Run: headless pygame with SDL's dummy video driver; simulated clock (each Clock.tick advances the game by its frame time, no real sleeping); random seed 0; keys injected as events and as key.get_pressed() state; no mouse input.
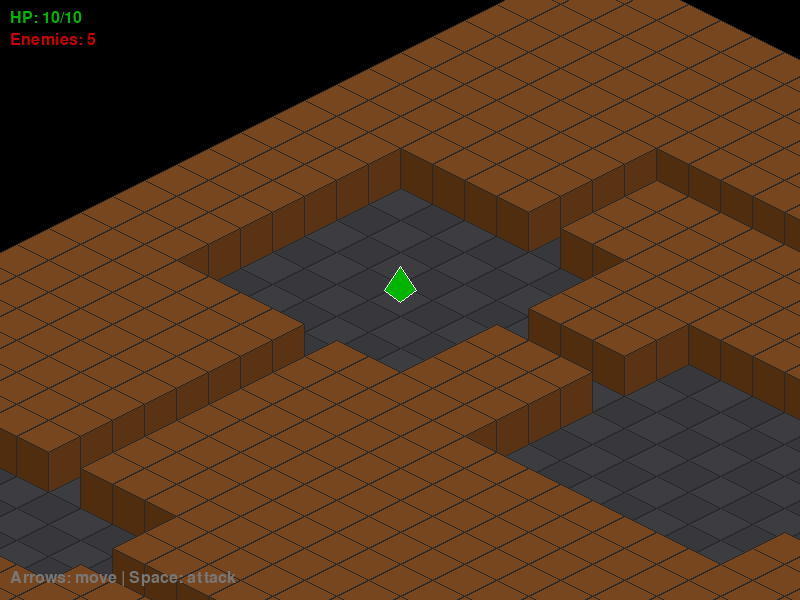
Frame 1 of 4 · flips 1–60 · no input
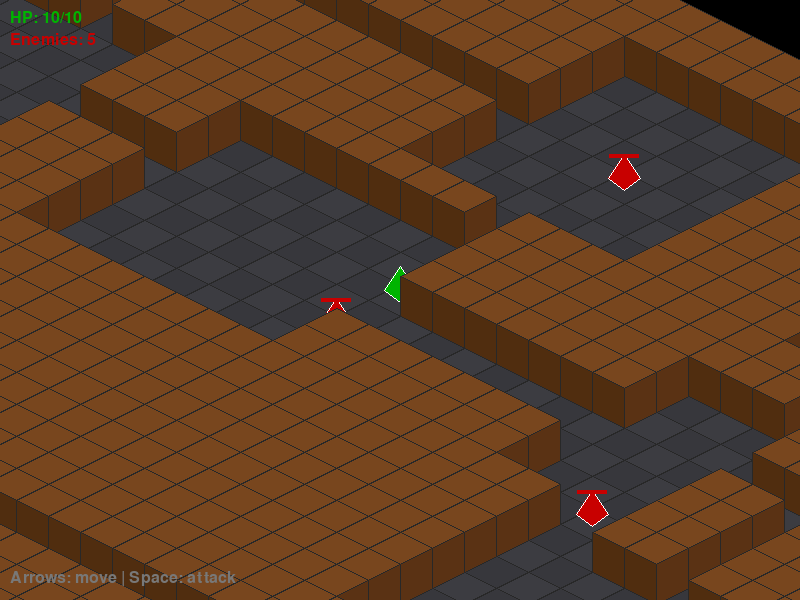
Frame 2 of 4 · flips 61–180 · tapped SPACE, RETURN · held RIGHT (→), D
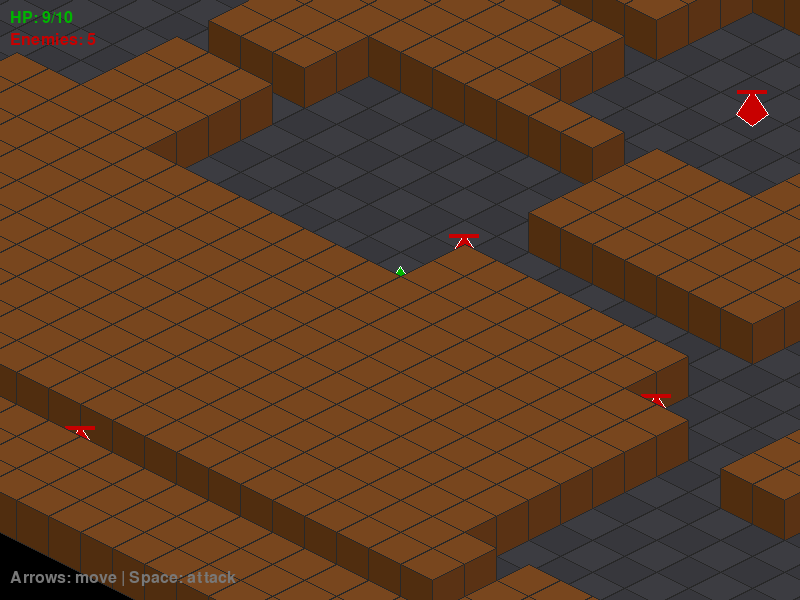
Frame 3 of 4 · flips 181–300 · held DOWN (↓), S
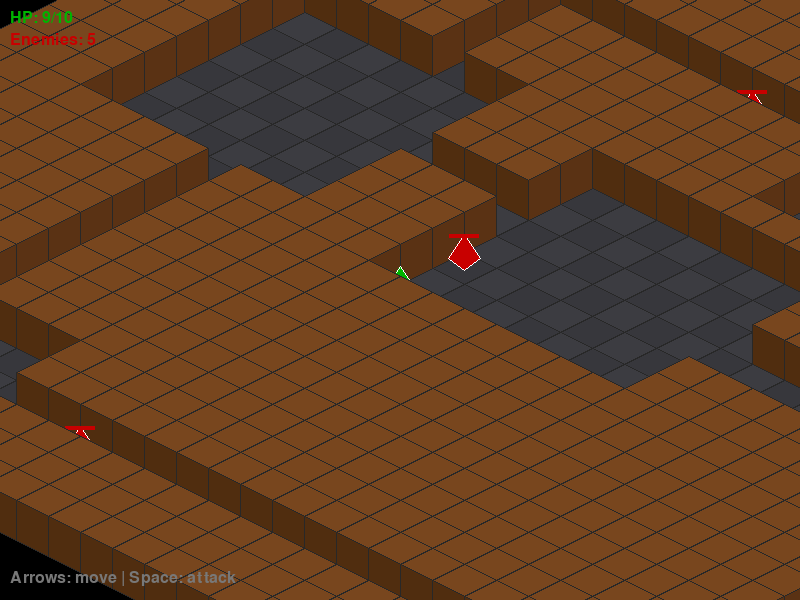
Frame 4 of 4 · flips 301–420 · held LEFT (←), A, UP (↑), W

The pygame program that drew these frames:

import pygame
import sys
import random

# --- Constants ---
SCREEN_WIDTH = 800
SCREEN_HEIGHT = 600
FPS = 30
MAP_WIDTH = 40
MAP_HEIGHT = 30
TILE_WIDTH = 64
TILE_HEIGHT = 32
WALL_HEIGHT = 40

# Colors
BLACK = (0, 0, 0)
WHITE = (255, 255, 255)
DARK_GRAY = (45, 45, 50)
FLOOR_GRAY = (60, 60, 65)
FLOOR_GRAY2 = (55, 55, 60)
BROWN = (120, 70, 30)
DARK_BROWN = (80, 45, 15)
SIDE_BROWN = (90, 50, 20)
GREEN = (0, 180, 0)
RED = (200, 0, 0)
DARK_RED = (140, 0, 0)
BLUE = (0, 100, 255)
YELLOW = (200, 200, 0)
GRAY = (120, 120, 120)
OUTLINE = (40, 40, 40)

# Tile types
FLOOR = 0
WALL = 1
DOOR = 2
CHEST = 3


# --- Procedural Map Generation ---
def generate_map(width, height):
    tile_map = [[WALL] * width for _ in range(height)]
    rooms = []

    for _ in range(25):
        rw = random.randint(4, 8)
        rh = random.randint(4, 7)
        rx = random.randint(1, width - rw - 1)
        ry = random.randint(1, height - rh - 1)

        overlap = False
        for room in rooms:
            if (rx < room[0] + room[2] + 1 and rx + rw + 1 > room[0] and
                    ry < room[1] + room[3] + 1 and ry + rh + 1 > room[1]):
                overlap = True
                break

        if not overlap:
            rooms.append((rx, ry, rw, rh))
            for y in range(ry, ry + rh):
                for x in range(rx, rx + rw):
                    tile_map[y][x] = FLOOR

    for i in range(len(rooms) - 1):
        r1, r2 = rooms[i], rooms[i + 1]
        cx1, cy1 = r1[0] + r1[2] // 2, r1[1] + r1[3] // 2
        cx2, cy2 = r2[0] + r2[2] // 2, r2[1] + r2[3] // 2

        x = cx1
        while x != cx2:
            tile_map[cy1][x] = FLOOR
            x += 1 if cx2 > cx1 else -1
        y = cy1
        while y != cy2:
            tile_map[y][cx2] = FLOOR
            y += 1 if cy2 > cy1 else -1

    return tile_map, rooms


# --- Isometric helpers ---
def grid_to_iso(gx, gy):
    screen_x = (gx - gy) * (TILE_WIDTH // 2)
    screen_y = (gx + gy) * (TILE_HEIGHT // 2)
    return screen_x, screen_y


def draw_diamond(surface, color, cx, cy, outline_color=None):
    hw = TILE_WIDTH // 2
    hh = TILE_HEIGHT // 2
    points = [
        (cx, cy - hh),
        (cx + hw, cy),
        (cx, cy + hh),
        (cx - hw, cy),
    ]
    pygame.draw.polygon(surface, color, points)
    if outline_color:
        pygame.draw.polygon(surface, outline_color, points, 1)


def draw_wall_block(surface, cx, cy):
    hw = TILE_WIDTH // 2
    hh = TILE_HEIGHT // 2
    top_y = cy - WALL_HEIGHT

    top_points = [
        (cx, top_y - hh),
        (cx + hw, top_y),
        (cx, top_y + hh),
        (cx - hw, top_y),
    ]
    pygame.draw.polygon(surface, BROWN, top_points)
    pygame.draw.polygon(surface, OUTLINE, top_points, 1)

    left_points = [
        (cx - hw, top_y),
        (cx, top_y + hh),
        (cx, cy + hh),
        (cx - hw, cy),
    ]
    pygame.draw.polygon(surface, DARK_BROWN, left_points)
    pygame.draw.polygon(surface, OUTLINE, left_points, 1)

    right_points = [
        (cx + hw, top_y),
        (cx, top_y + hh),
        (cx, cy + hh),
        (cx + hw, cy),
    ]
    pygame.draw.polygon(surface, SIDE_BROWN, right_points)
    pygame.draw.polygon(surface, OUTLINE, right_points, 1)


def draw_entity_diamond(surface, color, cx, cy, outline_color=WHITE):
    """Draw a smaller diamond for entities (player/enemies)."""
    hw = TILE_WIDTH // 4
    hh = TILE_HEIGHT // 2
    points = [
        (cx, cy - hh - 8),
        (cx + hw, cy),
        (cx, cy + hh - 4),
        (cx - hw, cy),
    ]
    pygame.draw.polygon(surface, color, points)
    pygame.draw.polygon(surface, outline_color, points, 1)


# --- Player ---
class Player:
    def __init__(self, gx, gy):
        self.grid_x = gx
        self.grid_y = gy
        self.health = 10
        self.max_health = 10
        self.damage = 3
        self.move_cooldown = 0
        self.attack_cooldown = 0
        self.facing_x = 1
        self.facing_y = 0
        self.attack_flash = 0

    def move(self, dx, dy, tile_map):
        if self.move_cooldown > 0:
            self.move_cooldown -= 1
            return
        nx, ny = self.grid_x + dx, self.grid_y + dy
        if 0 <= nx < MAP_WIDTH and 0 <= ny < MAP_HEIGHT:
            if tile_map[ny][nx] != WALL:
                self.grid_x = nx
                self.grid_y = ny
                self.facing_x = dx
                self.facing_y = dy
                self.move_cooldown = 4

    def attack(self, enemies):
        if self.attack_cooldown > 0:
            return
        self.attack_cooldown = 10
        self.attack_flash = 4
        for enemy in enemies:
            dist = abs(enemy.grid_x - self.grid_x) + abs(enemy.grid_y - self.grid_y)
            if dist <= 2:
                enemy.take_damage(self.damage)

    def update(self):
        if self.attack_cooldown > 0:
            self.attack_cooldown -= 1
        if self.attack_flash > 0:
            self.attack_flash -= 1

    def draw(self, surface, cam_x, cam_y):
        iso_x, iso_y = grid_to_iso(self.grid_x, self.grid_y)
        dx = iso_x - cam_x
        dy = iso_y - cam_y - 10
        color = WHITE if self.attack_flash > 0 else GREEN
        draw_entity_diamond(surface, color, dx, dy)


# --- Enemy ---
class Enemy:
    def __init__(self, gx, gy):
        self.grid_x = gx
        self.grid_y = gy
        self.health = 5
        self.max_health = 5
        self.damage = 1
        self.move_timer = 0
        self.hit_flash = 0
        self.alive = True

    def take_damage(self, amount):
        self.health -= amount
        self.hit_flash = 4
        if self.health <= 0:
            self.alive = False

    def update(self, player, tile_map):
        if not self.alive:
            return
        if self.hit_flash > 0:
            self.hit_flash -= 1
        self.move_timer += 1
        if self.move_timer < 15:
            return
        self.move_timer = 0

        # Move toward player
        dx = 0 if player.grid_x == self.grid_x else (1 if player.grid_x > self.grid_x else -1)
        dy = 0 if player.grid_y == self.grid_y else (1 if player.grid_y > self.grid_y else -1)

        # Try horizontal first, then vertical
        nx, ny = self.grid_x + dx, self.grid_y
        if 0 <= nx < MAP_WIDTH and tile_map[ny][nx] != WALL:
            self.grid_x = nx
        else:
            nx, ny = self.grid_x, self.grid_y + dy
            if 0 <= ny < MAP_HEIGHT and tile_map[ny][nx] != WALL:
                self.grid_y = ny

        # Attack player if adjacent
        dist = abs(player.grid_x - self.grid_x) + abs(player.grid_y - self.grid_y)
        if dist <= 1:
            player.health -= self.damage

    def draw(self, surface, cam_x, cam_y):
        if not self.alive:
            return
        iso_x, iso_y = grid_to_iso(self.grid_x, self.grid_y)
        dx = iso_x - cam_x
        dy = iso_y - cam_y - 10
        color = WHITE if self.hit_flash > 0 else RED
        draw_entity_diamond(surface, color, dx, dy)

        # Health bar
        bar_w = 30
        bar_x = dx - bar_w // 2
        bar_y = dy - 24
        pct = self.health / self.max_health
        pygame.draw.rect(surface, DARK_RED, (bar_x, bar_y, bar_w, 4))
        pygame.draw.rect(surface, RED, (bar_x, bar_y, int(bar_w * pct), 4))


# --- Pygame setup ---
pygame.init()
screen = pygame.display.set_mode((SCREEN_WIDTH, SCREEN_HEIGHT))
pygame.display.set_caption("Isometric Depth Sorting")
clock = pygame.time.Clock()
font = pygame.font.Font(None, 24)

tile_map, rooms = generate_map(MAP_WIDTH, MAP_HEIGHT)

# Place player
start_room = rooms[0]
player = Player(start_room[0] + start_room[2] // 2, start_room[1] + start_room[3] // 2)

# Spawn enemies in random rooms
enemies = []
for i in range(2, min(len(rooms), 10)):
    r = rooms[i]
    ex = r[0] + random.randint(1, r[2] - 2)
    ey = r[1] + random.randint(1, r[3] - 2)
    enemies.append(Enemy(ex, ey))

# --- Main loop ---
running = True
while running:
    for event in pygame.event.get():
        if event.type == pygame.QUIT:
            running = False

    keys = pygame.key.get_pressed()
    if keys[pygame.K_LEFT]:
        player.move(-1, 0, tile_map)
    elif keys[pygame.K_RIGHT]:
        player.move(1, 0, tile_map)
    elif keys[pygame.K_UP]:
        player.move(0, -1, tile_map)
    elif keys[pygame.K_DOWN]:
        player.move(0, 1, tile_map)
    if keys[pygame.K_SPACE]:
        player.attack(enemies)

    player.update()
    for enemy in enemies:
        enemy.update(player, tile_map)
    enemies = [e for e in enemies if e.alive]

    # Camera follows player
    p_iso_x, p_iso_y = grid_to_iso(player.grid_x, player.grid_y)
    cam_x = p_iso_x - SCREEN_WIDTH // 2
    cam_y = p_iso_y - SCREEN_HEIGHT // 2

    # --- Depth-sorted drawing ---
    screen.fill(BLACK)

    # Build draw list: (depth, type, data)
    draw_list = []

    for gy in range(MAP_HEIGHT):
        for gx in range(MAP_WIDTH):
            tile = tile_map[gy][gx]
            depth = gx + gy
            iso_x, iso_y = grid_to_iso(gx, gy)
            dx = iso_x - cam_x
            dy = iso_y - cam_y
            if dx < -100 or dx > SCREEN_WIDTH + 100 or dy < -150 or dy > SCREEN_HEIGHT + 200:
                continue
            draw_list.append((depth, "tile", tile, dx, dy, gx, gy))

    # Add player to draw list
    p_depth = player.grid_x + player.grid_y
    draw_list.append((p_depth, "player", None, 0, 0, 0, 0))

    # Add enemies to draw list
    for enemy in enemies:
        e_depth = enemy.grid_x + enemy.grid_y
        draw_list.append((e_depth, "enemy", enemy, 0, 0, 0, 0))

    # Sort by depth (back to front)
    draw_list.sort(key=lambda item: (item[0], 0 if item[1] == "tile" else 1))

    # Draw everything in sorted order
    for entry in draw_list:
        depth, kind = entry[0], entry[1]

        if kind == "tile":
            tile, dx, dy, gx, gy = entry[2], entry[3], entry[4], entry[5], entry[6]
            if tile == WALL:
                draw_wall_block(screen, dx, dy)
            else:
                # Checkerboard floor
                color = FLOOR_GRAY if (gx + gy) % 2 == 0 else FLOOR_GRAY2
                draw_diamond(screen, color, dx, dy, OUTLINE)

        elif kind == "player":
            player.draw(screen, cam_x, cam_y)

        elif kind == "enemy":
            entry[2].draw(screen, cam_x, cam_y)

    # HUD
    hp_text = f"HP: {player.health}/{player.max_health}"
    enemy_text = f"Enemies: {len(enemies)}"
    hp_label = font.render(hp_text, True, GREEN)
    enemy_label = font.render(enemy_text, True, RED)
    screen.blit(hp_label, (10, 10))
    screen.blit(enemy_label, (10, 32))

    info = font.render("Arrows: move | Space: attack", True, GRAY)
    screen.blit(info, (10, SCREEN_HEIGHT - 30))

    if player.health <= 0:
        over = font.render("GAME OVER", True, RED)
        screen.blit(over, (SCREEN_WIDTH // 2 - 50, SCREEN_HEIGHT // 2))

    pygame.display.flip()
    clock.tick(FPS)

pygame.quit()
sys.exit()
